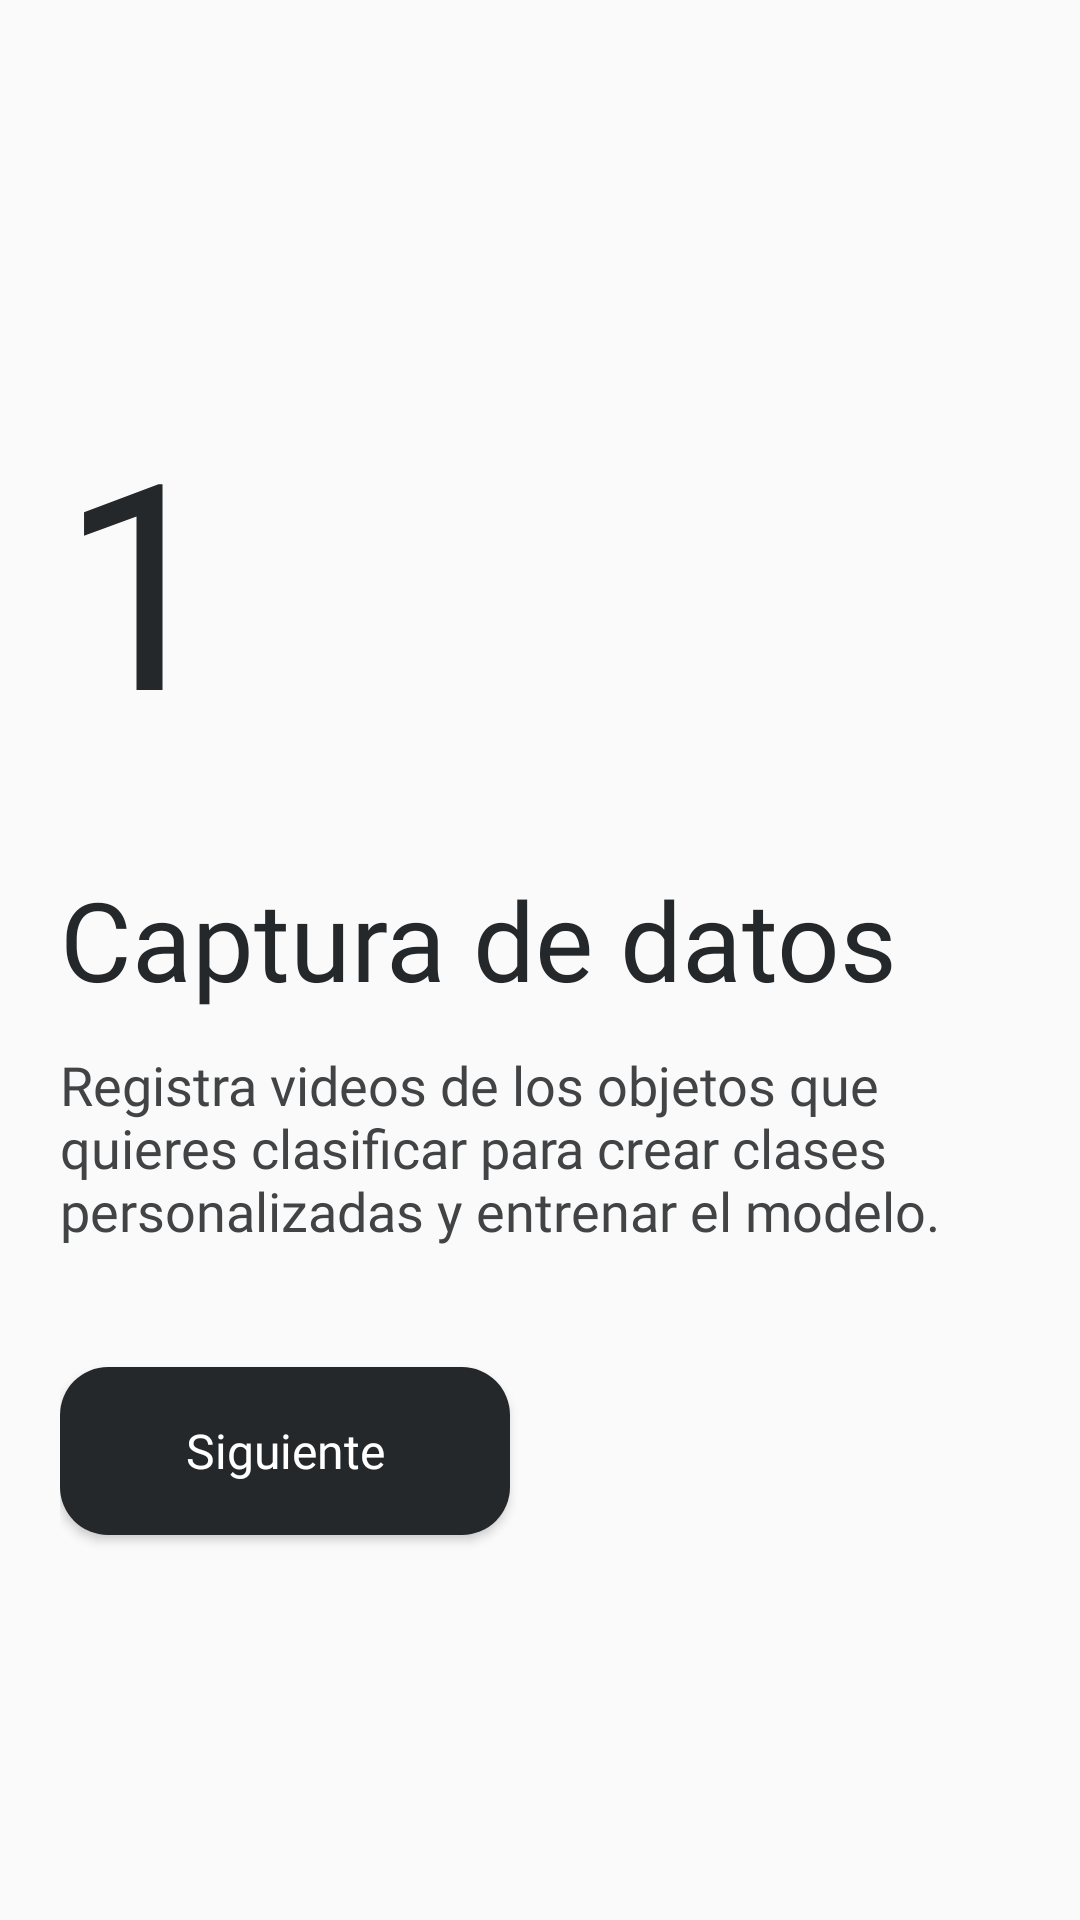

Here is an Android app screen rendered from its layout file. Give the layout XML and the strings, colors and styles it references.
<!-- AndroidManifest.xml: activity theme Theme.LearnMe -->
<!-- res/layout/activity_step_1.xml -->
<?xml version="1.0" encoding="utf-8"?>
<LinearLayout
    xmlns:android="http://schemas.android.com/apk/res/android"
    android:layout_width="match_parent"
    android:layout_height="match_parent"
    android:orientation="vertical"
    android:gravity="center_vertical"
    android:padding="20dp">

    <TextView
        android:id="@+id/stepNumber"
        android:layout_width="wrap_content"
        android:layout_height="wrap_content"
        android:text="1"
        android:layout_marginBottom="32dp"
        android:textSize="96sp"
        style="@style/Headline1"/>

    <TextView
        android:id="@+id/headingTextView"
        android:layout_width="wrap_content"
        android:layout_height="wrap_content"
        android:text="Captura de datos"
        android:layout_marginBottom="12dp"
        style="@style/Headline1"/>

    <TextView
        android:id="@+id/descriptionTextView"
        android:layout_width="wrap_content"
        android:layout_height="wrap_content"
        android:text="@string/data_capture_description"
        android:layout_marginBottom="40dp"
        style="@style/Paragraph"/>

    <Button
        android:id="@+id/nextButton"
        android:text="Siguiente"
        style="@style/button_1"/>
</LinearLayout>
<!-- resources referenced by this layout -->
<resources>
  <string name="data_capture_description">Registra videos de los objetos que quieres clasificar para crear clases personalizadas y entrenar el modelo.</string>
  <style name="Headline1">&gt;
          <item name="android:textSize">36.5sp</item>
          <item name="android:textColor">@color/principal</item>
          <item name="android:textAllCaps">false</item>
          <item name="android:fontFamily">@font/inter_bold</item>
      </style>
  <style name="Paragraph">&gt;
          <item name="android:textSize">18sp</item>
          <item name="android:textColor">@color/secundario_1</item>
          <item name="android:textAllCaps">false</item>
          <item name="android:fontFamily">@font/opensans_regular</item>
      </style>
  <style name="button_1">
          <item name="android:layout_width">150sp</item>
          <item name="android:layout_height">56dp</item>
          <item name="android:textColor">@color/white</item>
          <item name="android:textAllCaps">false</item>
          <item name="android:textSize">16sp</item>
          <item name="android:fontFamily">@font/inter_semibold</item>
          <item name="android:background">@drawable/btn_round</item>
          <item name="android:padding">15dp</item>
      </style>
  <style name="Theme.LearnMe" parent="android:Theme.Material.Light.NoActionBar" />
  <color name="principal">#25282A</color>
  <color name="secundario_1">#414345</color>
  <color name="white">#FFFFFFFF</color>
  <!-- drawable btn_round (drawable) -->
  <?xml version="1.0" encoding="utf-8"?>
  <shape xmlns:android="http://schemas.android.com/apk/res/android"
      android:shape="rectangle">
  
      <solid android:color="@color/principal"/>
      <corners android:radius="16dp"/>
  </shape>
</resources>
